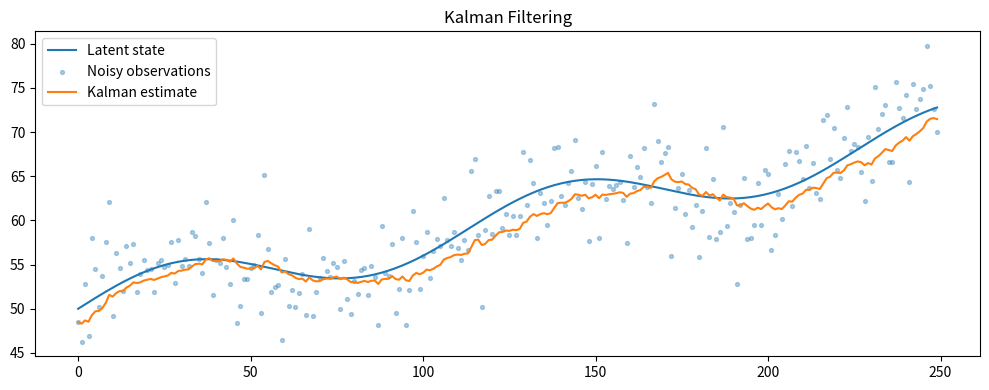

This chart was generated by the following Python code:
import numpy as np,pandas as pd,matplotlib.pyplot as plt
rng=np.random.default_rng(18); n=250; t=np.arange(n)
true=50+.08*t+3*np.sin(t/18); obs=true+rng.normal(0,3.5,n)
q=.08; r=12; x=obs[0]; P=1.; estimates=[]
for z in obs:
 P=P+q; K=P/(P+r); x=x+K*(z-x); P=(1-K)*P; estimates.append(x)
df=pd.DataFrame({'True_State':true,'Observation':obs,'Kalman_Estimate':estimates})
fig,ax=plt.subplots(figsize=(10,4)); ax.plot(df.True_State,label='Latent state'); ax.scatter(t,df.Observation,s=8,alpha=.35,label='Noisy observations'); ax.plot(df.Kalman_Estimate,label='Kalman estimate'); ax.set_title('Kalman Filtering'); ax.legend(); plt.tight_layout()
print('Observation RMSE:',round(np.sqrt(np.mean((obs-true)**2)),3)); print('Filtered RMSE:',round(np.sqrt(np.mean((np.array(estimates)-true)**2)),3))
